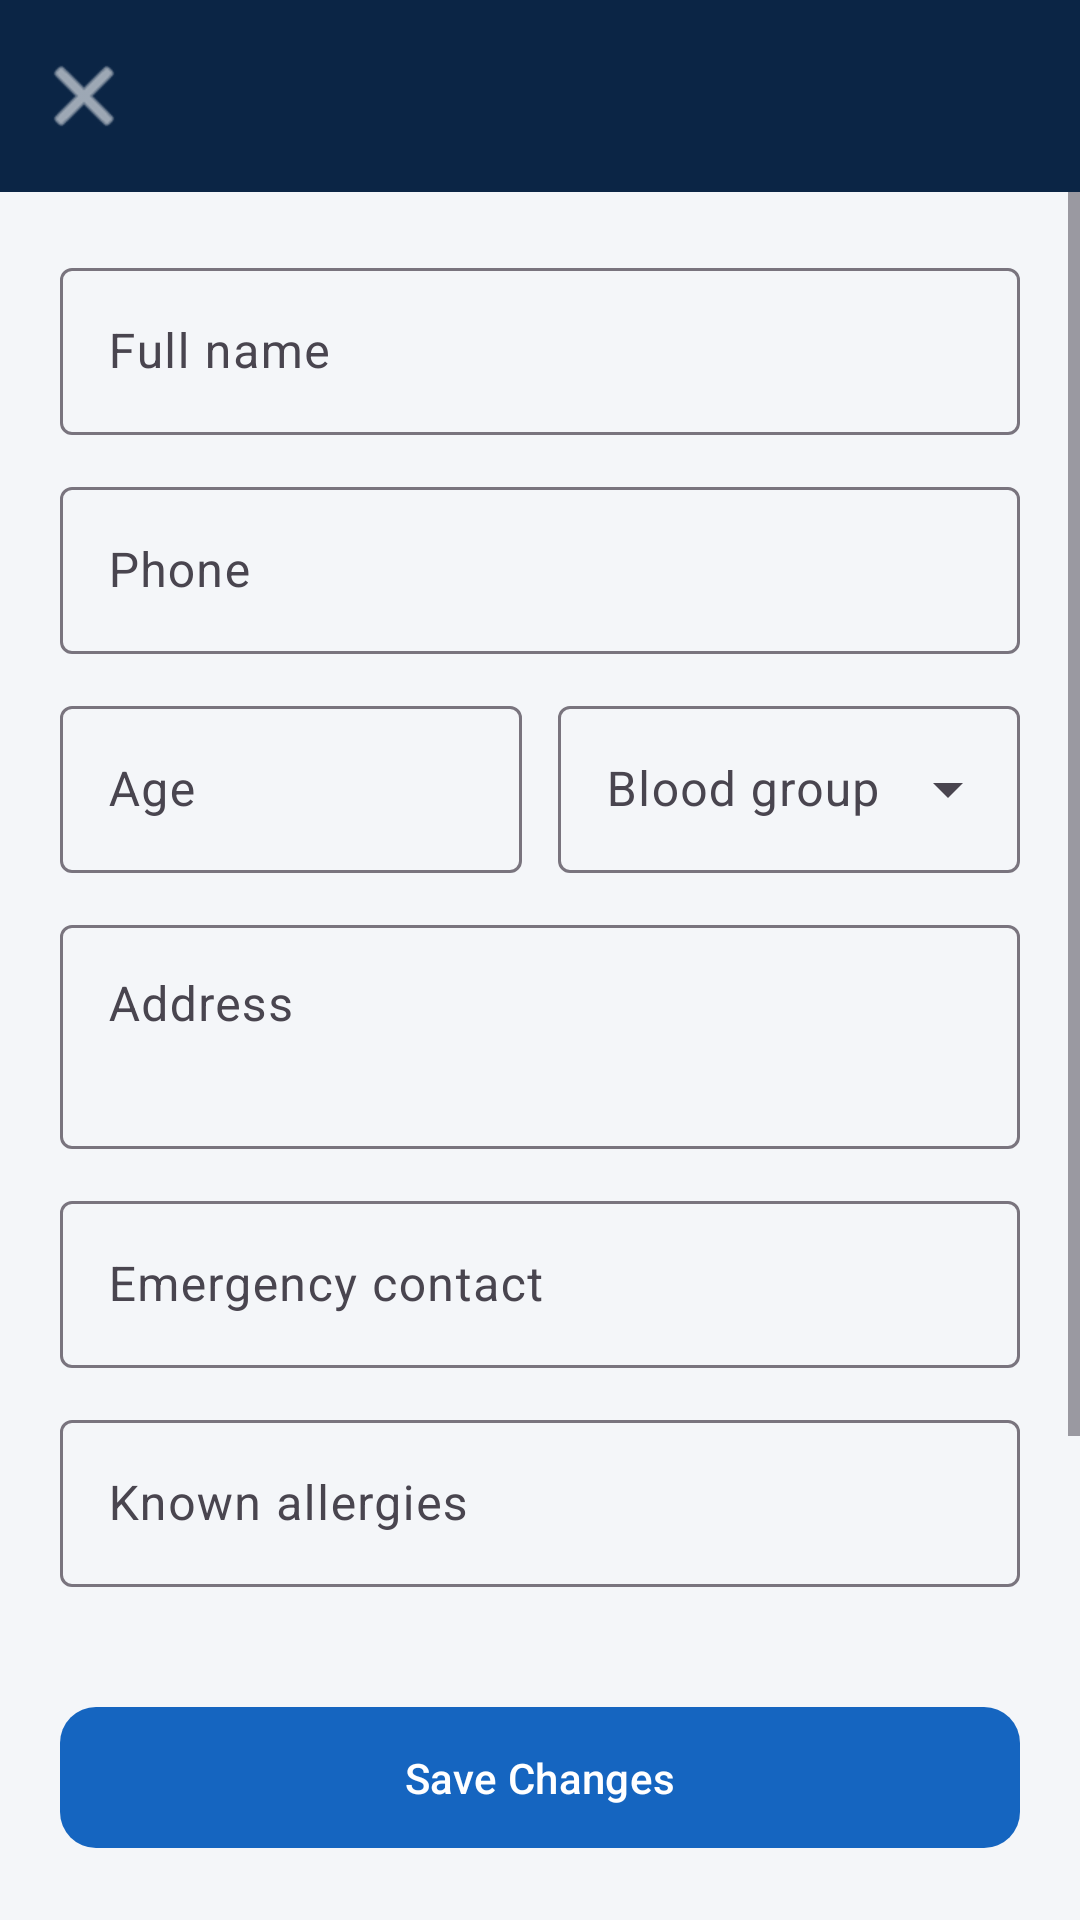

This screen was rendered from an Android layout file. Write that file and the resources it references.
<!-- AndroidManifest.xml: application theme Theme.BrainwareHospital -->
<!-- res/layout/activity_edit_profile.xml -->
<?xml version="1.0" encoding="utf-8"?>
<LinearLayout xmlns:android="http://schemas.android.com/apk/res/android" xmlns:app="http://schemas.android.com/apk/res-auto"
    android:layout_width="match_parent"
    android:layout_height="match_parent"
    android:orientation="vertical"
    android:background="@color/background">

    <com.google.android.material.appbar.MaterialToolbar
        android:id="@+id/toolbar"
        android:layout_width="match_parent"
        android:layout_height="?attr/actionBarSize"
        android:background="@color/deep_navy"
        android:title="@string/edit_profile"
        app:titleTextColor="@color/clinical_white"
        app:navigationIcon="@android:drawable/ic_menu_close_clear_cancel"
        app:navigationIconTint="@color/clinical_white" />

    <ScrollView
        android:layout_width="match_parent"
        android:layout_height="0dp"
        android:layout_weight="1">

        <LinearLayout
            android:layout_width="match_parent"
            android:layout_height="wrap_content"
            android:orientation="vertical"
            android:padding="20dp">

            <com.google.android.material.textfield.TextInputLayout
                style="@style/Widget.Material3.TextInputLayout.OutlinedBox"
                android:layout_width="match_parent"
                android:layout_height="wrap_content"
                android:hint="Full name">
                <com.google.android.material.textfield.TextInputEditText
                    android:id="@+id/etFullName" android:layout_width="match_parent" android:layout_height="wrap_content" />
            </com.google.android.material.textfield.TextInputLayout>

            <com.google.android.material.textfield.TextInputLayout
                style="@style/Widget.Material3.TextInputLayout.OutlinedBox"
                android:layout_width="match_parent"
                android:layout_height="wrap_content"
                android:layout_marginTop="12dp"
                android:hint="Phone">
                <com.google.android.material.textfield.TextInputEditText
                    android:id="@+id/etPhone" android:layout_width="match_parent" android:layout_height="wrap_content"
                    android:inputType="phone" />
            </com.google.android.material.textfield.TextInputLayout>

            <LinearLayout
                android:layout_width="match_parent"
                android:layout_height="wrap_content"
                android:layout_marginTop="12dp"
                android:orientation="horizontal">

                <com.google.android.material.textfield.TextInputLayout
                    android:layout_width="0dp"
                    android:layout_height="wrap_content"
                    android:layout_weight="1"
                    style="@style/Widget.Material3.TextInputLayout.OutlinedBox"
                    android:hint="Age">
                    <com.google.android.material.textfield.TextInputEditText
                        android:id="@+id/etAge" android:layout_width="match_parent" android:layout_height="wrap_content"
                        android:inputType="number" />
                </com.google.android.material.textfield.TextInputLayout>

                <Space android:layout_width="12dp" android:layout_height="1dp" />

                <com.google.android.material.textfield.TextInputLayout
                    android:layout_width="0dp"
                    android:layout_height="wrap_content"
                    android:layout_weight="1"
                    style="@style/Widget.Material3.TextInputLayout.OutlinedBox.ExposedDropdownMenu"
                    android:hint="Blood group">
                    <AutoCompleteTextView
                        android:id="@+id/etBloodGroup" android:layout_width="match_parent" android:layout_height="wrap_content"
                        android:inputType="none" />
                </com.google.android.material.textfield.TextInputLayout>
            </LinearLayout>

            <com.google.android.material.textfield.TextInputLayout
                style="@style/Widget.Material3.TextInputLayout.OutlinedBox"
                android:layout_width="match_parent"
                android:layout_height="wrap_content"
                android:layout_marginTop="12dp"
                android:hint="Address">
                <com.google.android.material.textfield.TextInputEditText
                    android:id="@+id/etAddress" android:layout_width="match_parent" android:layout_height="wrap_content"
                    android:minLines="2" android:gravity="top" android:inputType="textMultiLine" />
            </com.google.android.material.textfield.TextInputLayout>

            <com.google.android.material.textfield.TextInputLayout
                style="@style/Widget.Material3.TextInputLayout.OutlinedBox"
                android:layout_width="match_parent"
                android:layout_height="wrap_content"
                android:layout_marginTop="12dp"
                android:hint="Emergency contact">
                <com.google.android.material.textfield.TextInputEditText
                    android:id="@+id/etEmergencyContact" android:layout_width="match_parent" android:layout_height="wrap_content"
                    android:inputType="phone" />
            </com.google.android.material.textfield.TextInputLayout>

            <com.google.android.material.textfield.TextInputLayout
                style="@style/Widget.Material3.TextInputLayout.OutlinedBox"
                android:layout_width="match_parent"
                android:layout_height="wrap_content"
                android:layout_marginTop="12dp"
                android:hint="Known allergies">
                <com.google.android.material.textfield.TextInputEditText
                    android:id="@+id/etAllergies" android:layout_width="match_parent" android:layout_height="wrap_content" />
            </com.google.android.material.textfield.TextInputLayout>

            <com.google.android.material.textfield.TextInputLayout
                style="@style/Widget.Material3.TextInputLayout.OutlinedBox"
                android:layout_width="match_parent"
                android:layout_height="wrap_content"
                android:layout_marginTop="12dp"
                android:hint="Chronic conditions">
                <com.google.android.material.textfield.TextInputEditText
                    android:id="@+id/etChronicConditions" android:layout_width="match_parent" android:layout_height="wrap_content" />
            </com.google.android.material.textfield.TextInputLayout>

            <TextView
                android:id="@+id/tvError"
                android:layout_width="match_parent"
                android:layout_height="wrap_content"
                android:layout_marginTop="8dp"
                android:textColor="@color/error_red"
                android:visibility="gone" />

        </LinearLayout>
    </ScrollView>

    <com.google.android.material.button.MaterialButton
        android:id="@+id/btnSave"
        style="@style/Widget.Hospital.Button.Primary"
        android:layout_width="match_parent"
        android:layout_height="wrap_content"
        android:layout_margin="20dp"
        android:text="Save Changes" />

    <com.brainware.hospital.ui.view.MortarLoaderView
        android:id="@+id/progressBar"
        android:layout_width="100dp"
        android:layout_height="100dp"
        android:layout_gravity="center"
        android:layout_marginBottom="20dp"
        android:visibility="gone" />

</LinearLayout>
<!-- resources referenced by this layout -->
<resources>
  <color name="background">#F4F6F9</color>
  <color name="clinical_white">#FFFFFF</color>
  <color name="deep_navy">#0B2545</color>
  <color name="error_red">#D32F2F</color>
  <string name="edit_profile">Edit Profile</string>
  <style name="Widget.Hospital.Button.Primary" parent="Widget.Material3.Button">
          <item name="backgroundTint">@color/medical_blue</item>
          <item name="cornerRadius">12dp</item>
          <item name="android:textAllCaps">false</item>
          <item name="android:paddingTop">14dp</item>
          <item name="android:paddingBottom">14dp</item>
      </style>
  <style name="Theme.BrainwareHospital" parent="Theme.Material3.Light.NoActionBar">
          <item name="colorPrimary">@color/medical_blue</item>
          <item name="colorPrimaryVariant">@color/deep_navy</item>
          <item name="colorOnPrimary">@color/clinical_white</item>
          <item name="colorSecondary">@color/soft_teal</item>
          <item name="colorOnSecondary">@color/clinical_white</item>
          <item name="android:statusBarColor">@color/deep_navy</item>
          <item name="android:windowLightStatusBar">false</item>
          <item name="android:windowBackground">@color/background</item>
          <item name="android:progressBarStyle">@style/Widget.Hospital.ProgressBar</item>
          <item name="android:progressBarStyleLarge">@style/Widget.Hospital.ProgressBar.Large</item>
          <item name="android:progressBarStyleSmall">@style/Widget.Hospital.ProgressBar.Small</item>
      </style>
  <color name="medical_blue">#1565C0</color>
  <color name="soft_teal">#26A69A</color>
  <style name="Widget.Hospital.ProgressBar" parent="android:Widget.ProgressBar">
          <item name="android:indeterminateDrawable">@drawable/progress_mortar_pestle</item>
      </style>
  <style name="Widget.Hospital.ProgressBar.Large" parent="android:Widget.ProgressBar.Large">
          <item name="android:indeterminateDrawable">@drawable/progress_mortar_pestle</item>
      </style>
  <style name="Widget.Hospital.ProgressBar.Small" parent="android:Widget.ProgressBar.Small">
          <item name="android:indeterminateDrawable">@drawable/progress_mortar_pestle</item>
      </style>
  <!-- drawable progress_mortar_pestle (drawable) -->
  <?xml version="1.0" encoding="utf-8"?>
  <rotate xmlns:android="http://schemas.android.com/apk/res/android"
      android:drawable="@drawable/ic_loading_mortar_pestle"
      android:pivotX="50%"
      android:pivotY="50%"
      android:fromDegrees="0"
      android:toDegrees="360" />
</resources>
